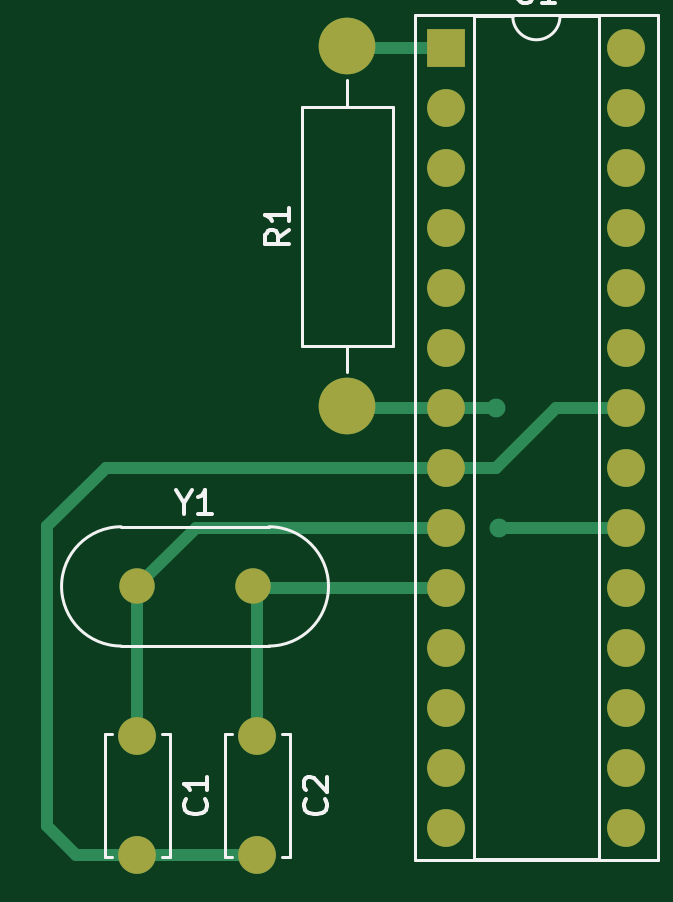
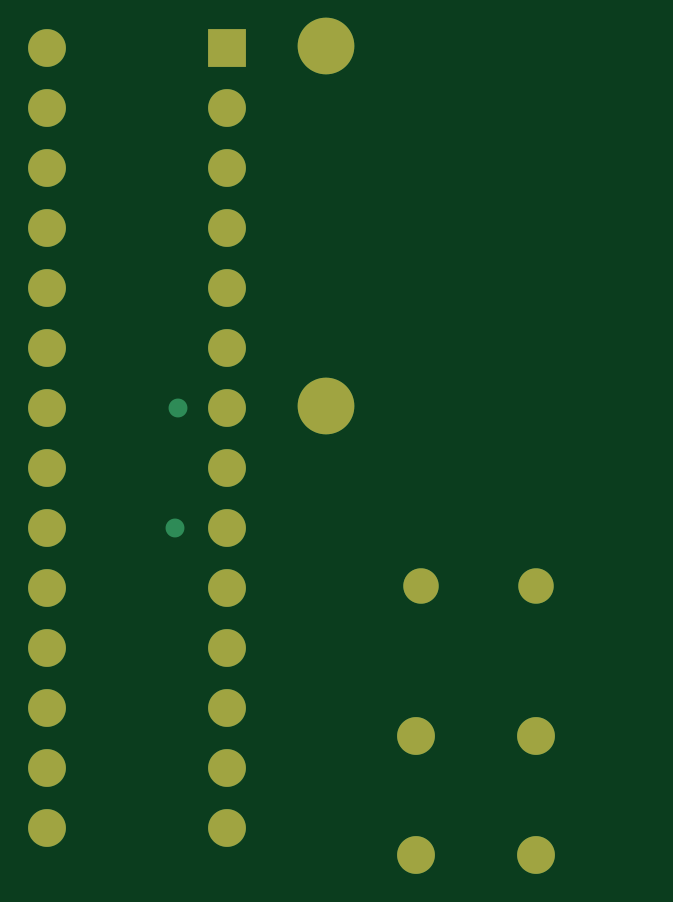
Circuit board: 9 layer files. Board 24.5 x 34.2 mm.
- bottom_copper: temperature_sensor_atmega328-B_Cu.gbr (3245 bytes)
- bottom_mask: temperature_sensor_atmega328-B_Mask.gbr (1688 bytes)
- paste: temperature_sensor_atmega328-B_Paste.gbr (527 bytes)
- bottom_silk: temperature_sensor_atmega328-B_SilkS.gbr (528 bytes)
- outline: temperature_sensor_atmega328-Edge_Cuts.gbr (500 bytes)
- top_copper: temperature_sensor_atmega328-F_Cu.gbr (4814 bytes)
- top_mask: temperature_sensor_atmega328-F_Mask.gbr (1688 bytes)
- paste: temperature_sensor_atmega328-F_Paste.gbr (527 bytes)
- top_silk: temperature_sensor_atmega328-F_SilkS.gbr (4843 bytes)

=== bottom_copper: temperature_sensor_atmega328-B_Cu.gbr ===
%TF.GenerationSoftware,KiCad,Pcbnew,5.1.9-73d0e3b20d~88~ubuntu18.04.1*%
%TF.CreationDate,2021-02-09T13:12:28+05:30*%
%TF.ProjectId,temperature_sensor_atmega328,74656d70-6572-4617-9475-72655f73656e,rev?*%
%TF.SameCoordinates,Original*%
%TF.FileFunction,Copper,L2,Bot*%
%TF.FilePolarity,Positive*%
%FSLAX46Y46*%
G04 Gerber Fmt 4.6, Leading zero omitted, Abs format (unit mm)*
G04 Created by KiCad (PCBNEW 5.1.9-73d0e3b20d~88~ubuntu18.04.1) date 2021-02-09 13:12:28*
%MOMM*%
%LPD*%
G01*
G04 APERTURE LIST*
%TA.AperFunction,ComponentPad*%
%ADD10O,1.600000X1.600000*%
%TD*%
%TA.AperFunction,ComponentPad*%
%ADD11R,1.600000X1.600000*%
%TD*%
%TA.AperFunction,ComponentPad*%
%ADD12O,2.400000X2.400000*%
%TD*%
%TA.AperFunction,ComponentPad*%
%ADD13C,2.400000*%
%TD*%
%TA.AperFunction,ComponentPad*%
%ADD14C,1.500000*%
%TD*%
%TA.AperFunction,ComponentPad*%
%ADD15C,1.600000*%
%TD*%
%TA.AperFunction,ViaPad*%
%ADD16C,0.800000*%
%TD*%
G04 APERTURE END LIST*
D10*
%TO.P,U1,28*%
%TO.N,Net-(U1-Pad28)*%
X143890000Y-57200000D03*
%TO.P,U1,14*%
%TO.N,Net-(U1-Pad14)*%
X136270000Y-90220000D03*
%TO.P,U1,27*%
%TO.N,Net-(U1-Pad27)*%
X143890000Y-59740000D03*
%TO.P,U1,13*%
%TO.N,Net-(U1-Pad13)*%
X136270000Y-87680000D03*
%TO.P,U1,26*%
%TO.N,Net-(U1-Pad26)*%
X143890000Y-62280000D03*
%TO.P,U1,12*%
%TO.N,Net-(U1-Pad12)*%
X136270000Y-85140000D03*
%TO.P,U1,25*%
%TO.N,Net-(U1-Pad25)*%
X143890000Y-64820000D03*
%TO.P,U1,11*%
%TO.N,Net-(U1-Pad11)*%
X136270000Y-82600000D03*
%TO.P,U1,24*%
%TO.N,Net-(U1-Pad24)*%
X143890000Y-67360000D03*
%TO.P,U1,10*%
%TO.N,Net-(C2-Pad1)*%
X136270000Y-80060000D03*
%TO.P,U1,23*%
%TO.N,Net-(U1-Pad23)*%
X143890000Y-69900000D03*
%TO.P,U1,9*%
%TO.N,Net-(C1-Pad1)*%
X136270000Y-77520000D03*
%TO.P,U1,22*%
%TO.N,Net-(C1-Pad2)*%
X143890000Y-72440000D03*
%TO.P,U1,8*%
X136270000Y-74980000D03*
%TO.P,U1,21*%
%TO.N,Net-(U1-Pad21)*%
X143890000Y-74980000D03*
%TO.P,U1,7*%
%TO.N,Net-(R1-Pad1)*%
X136270000Y-72440000D03*
%TO.P,U1,20*%
X143890000Y-77520000D03*
%TO.P,U1,6*%
%TO.N,Net-(U1-Pad6)*%
X136270000Y-69900000D03*
%TO.P,U1,19*%
%TO.N,Net-(U1-Pad19)*%
X143890000Y-80060000D03*
%TO.P,U1,5*%
%TO.N,Net-(U1-Pad5)*%
X136270000Y-67360000D03*
%TO.P,U1,18*%
%TO.N,Net-(U1-Pad18)*%
X143890000Y-82600000D03*
%TO.P,U1,4*%
%TO.N,Net-(U1-Pad4)*%
X136270000Y-64820000D03*
%TO.P,U1,17*%
%TO.N,Net-(U1-Pad17)*%
X143890000Y-85140000D03*
%TO.P,U1,3*%
%TO.N,Net-(U1-Pad3)*%
X136270000Y-62280000D03*
%TO.P,U1,16*%
%TO.N,Net-(U1-Pad16)*%
X143890000Y-87680000D03*
%TO.P,U1,2*%
%TO.N,Net-(U1-Pad2)*%
X136270000Y-59740000D03*
%TO.P,U1,15*%
%TO.N,Net-(U1-Pad15)*%
X143890000Y-90220000D03*
D11*
%TO.P,U1,1*%
%TO.N,Net-(R1-Pad2)*%
X136270000Y-57200000D03*
%TD*%
D12*
%TO.P,R1,2*%
%TO.N,Net-(R1-Pad2)*%
X132080000Y-57150000D03*
D13*
%TO.P,R1,1*%
%TO.N,Net-(R1-Pad1)*%
X132080000Y-72390000D03*
%TD*%
D14*
%TO.P,Y1,2*%
%TO.N,Net-(C2-Pad1)*%
X128070000Y-80010000D03*
%TO.P,Y1,1*%
%TO.N,Net-(C1-Pad1)*%
X123190000Y-80010000D03*
%TD*%
D15*
%TO.P,C2,2*%
%TO.N,Net-(C1-Pad2)*%
X128270000Y-91360000D03*
%TO.P,C2,1*%
%TO.N,Net-(C2-Pad1)*%
X128270000Y-86360000D03*
%TD*%
%TO.P,C1,2*%
%TO.N,Net-(C1-Pad2)*%
X123190000Y-91360000D03*
%TO.P,C1,1*%
%TO.N,Net-(C1-Pad1)*%
X123190000Y-86360000D03*
%TD*%
D16*
%TO.N,Net-(R1-Pad1)*%
X138480000Y-77520000D03*
X138380000Y-72440000D03*
%TD*%
M02*

=== bottom_mask: temperature_sensor_atmega328-B_Mask.gbr ===
%TF.GenerationSoftware,KiCad,Pcbnew,5.1.9-73d0e3b20d~88~ubuntu18.04.1*%
%TF.CreationDate,2021-02-09T13:12:28+05:30*%
%TF.ProjectId,temperature_sensor_atmega328,74656d70-6572-4617-9475-72655f73656e,rev?*%
%TF.SameCoordinates,Original*%
%TF.FileFunction,Soldermask,Bot*%
%TF.FilePolarity,Negative*%
%FSLAX46Y46*%
G04 Gerber Fmt 4.6, Leading zero omitted, Abs format (unit mm)*
G04 Created by KiCad (PCBNEW 5.1.9-73d0e3b20d~88~ubuntu18.04.1) date 2021-02-09 13:12:28*
%MOMM*%
%LPD*%
G01*
G04 APERTURE LIST*
%ADD10O,1.600000X1.600000*%
%ADD11R,1.600000X1.600000*%
%ADD12O,2.400000X2.400000*%
%ADD13C,2.400000*%
%ADD14C,1.500000*%
%ADD15C,1.600000*%
G04 APERTURE END LIST*
D10*
%TO.C,U1*%
X143890000Y-57200000D03*
X136270000Y-90220000D03*
X143890000Y-59740000D03*
X136270000Y-87680000D03*
X143890000Y-62280000D03*
X136270000Y-85140000D03*
X143890000Y-64820000D03*
X136270000Y-82600000D03*
X143890000Y-67360000D03*
X136270000Y-80060000D03*
X143890000Y-69900000D03*
X136270000Y-77520000D03*
X143890000Y-72440000D03*
X136270000Y-74980000D03*
X143890000Y-74980000D03*
X136270000Y-72440000D03*
X143890000Y-77520000D03*
X136270000Y-69900000D03*
X143890000Y-80060000D03*
X136270000Y-67360000D03*
X143890000Y-82600000D03*
X136270000Y-64820000D03*
X143890000Y-85140000D03*
X136270000Y-62280000D03*
X143890000Y-87680000D03*
X136270000Y-59740000D03*
X143890000Y-90220000D03*
D11*
X136270000Y-57200000D03*
%TD*%
D12*
%TO.C,R1*%
X132080000Y-57150000D03*
D13*
X132080000Y-72390000D03*
%TD*%
D14*
%TO.C,Y1*%
X128070000Y-80010000D03*
X123190000Y-80010000D03*
%TD*%
D15*
%TO.C,C2*%
X128270000Y-91360000D03*
X128270000Y-86360000D03*
%TD*%
%TO.C,C1*%
X123190000Y-91360000D03*
X123190000Y-86360000D03*
%TD*%
M02*

=== paste: temperature_sensor_atmega328-B_Paste.gbr ===
%TF.GenerationSoftware,KiCad,Pcbnew,5.1.9-73d0e3b20d~88~ubuntu18.04.1*%
%TF.CreationDate,2021-02-09T13:12:28+05:30*%
%TF.ProjectId,temperature_sensor_atmega328,74656d70-6572-4617-9475-72655f73656e,rev?*%
%TF.SameCoordinates,Original*%
%TF.FileFunction,Paste,Bot*%
%TF.FilePolarity,Positive*%
%FSLAX46Y46*%
G04 Gerber Fmt 4.6, Leading zero omitted, Abs format (unit mm)*
G04 Created by KiCad (PCBNEW 5.1.9-73d0e3b20d~88~ubuntu18.04.1) date 2021-02-09 13:12:28*
%MOMM*%
%LPD*%
G01*
G04 APERTURE LIST*
G04 APERTURE END LIST*
M02*

=== bottom_silk: temperature_sensor_atmega328-B_SilkS.gbr ===
%TF.GenerationSoftware,KiCad,Pcbnew,5.1.9-73d0e3b20d~88~ubuntu18.04.1*%
%TF.CreationDate,2021-02-09T13:12:28+05:30*%
%TF.ProjectId,temperature_sensor_atmega328,74656d70-6572-4617-9475-72655f73656e,rev?*%
%TF.SameCoordinates,Original*%
%TF.FileFunction,Legend,Bot*%
%TF.FilePolarity,Positive*%
%FSLAX46Y46*%
G04 Gerber Fmt 4.6, Leading zero omitted, Abs format (unit mm)*
G04 Created by KiCad (PCBNEW 5.1.9-73d0e3b20d~88~ubuntu18.04.1) date 2021-02-09 13:12:28*
%MOMM*%
%LPD*%
G01*
G04 APERTURE LIST*
G04 APERTURE END LIST*
M02*

=== outline: temperature_sensor_atmega328-Edge_Cuts.gbr ===
%TF.GenerationSoftware,KiCad,Pcbnew,5.1.9-73d0e3b20d~88~ubuntu18.04.1*%
%TF.CreationDate,2021-02-09T13:12:28+05:30*%
%TF.ProjectId,temperature_sensor_atmega328,74656d70-6572-4617-9475-72655f73656e,rev?*%
%TF.SameCoordinates,Original*%
%TF.FileFunction,Profile,NP*%
%FSLAX46Y46*%
G04 Gerber Fmt 4.6, Leading zero omitted, Abs format (unit mm)*
G04 Created by KiCad (PCBNEW 5.1.9-73d0e3b20d~88~ubuntu18.04.1) date 2021-02-09 13:12:28*
%MOMM*%
%LPD*%
G01*
G04 APERTURE LIST*
G04 APERTURE END LIST*
M02*

=== top_copper: temperature_sensor_atmega328-F_Cu.gbr ===
%TF.GenerationSoftware,KiCad,Pcbnew,5.1.9-73d0e3b20d~88~ubuntu18.04.1*%
%TF.CreationDate,2021-02-09T13:12:28+05:30*%
%TF.ProjectId,temperature_sensor_atmega328,74656d70-6572-4617-9475-72655f73656e,rev?*%
%TF.SameCoordinates,Original*%
%TF.FileFunction,Copper,L1,Top*%
%TF.FilePolarity,Positive*%
%FSLAX46Y46*%
G04 Gerber Fmt 4.6, Leading zero omitted, Abs format (unit mm)*
G04 Created by KiCad (PCBNEW 5.1.9-73d0e3b20d~88~ubuntu18.04.1) date 2021-02-09 13:12:28*
%MOMM*%
%LPD*%
G01*
G04 APERTURE LIST*
%TA.AperFunction,ComponentPad*%
%ADD10O,1.600000X1.600000*%
%TD*%
%TA.AperFunction,ComponentPad*%
%ADD11R,1.600000X1.600000*%
%TD*%
%TA.AperFunction,ComponentPad*%
%ADD12O,2.400000X2.400000*%
%TD*%
%TA.AperFunction,ComponentPad*%
%ADD13C,2.400000*%
%TD*%
%TA.AperFunction,ComponentPad*%
%ADD14C,1.500000*%
%TD*%
%TA.AperFunction,ComponentPad*%
%ADD15C,1.600000*%
%TD*%
%TA.AperFunction,ViaPad*%
%ADD16C,0.800000*%
%TD*%
%TA.AperFunction,Conductor*%
%ADD17C,0.500000*%
%TD*%
%TA.AperFunction,Conductor*%
%ADD18C,0.250000*%
%TD*%
G04 APERTURE END LIST*
D10*
%TO.P,U1,28*%
%TO.N,Net-(U1-Pad28)*%
X143890000Y-57200000D03*
%TO.P,U1,14*%
%TO.N,Net-(U1-Pad14)*%
X136270000Y-90220000D03*
%TO.P,U1,27*%
%TO.N,Net-(U1-Pad27)*%
X143890000Y-59740000D03*
%TO.P,U1,13*%
%TO.N,Net-(U1-Pad13)*%
X136270000Y-87680000D03*
%TO.P,U1,26*%
%TO.N,Net-(U1-Pad26)*%
X143890000Y-62280000D03*
%TO.P,U1,12*%
%TO.N,Net-(U1-Pad12)*%
X136270000Y-85140000D03*
%TO.P,U1,25*%
%TO.N,Net-(U1-Pad25)*%
X143890000Y-64820000D03*
%TO.P,U1,11*%
%TO.N,Net-(U1-Pad11)*%
X136270000Y-82600000D03*
%TO.P,U1,24*%
%TO.N,Net-(U1-Pad24)*%
X143890000Y-67360000D03*
%TO.P,U1,10*%
%TO.N,Net-(C2-Pad1)*%
X136270000Y-80060000D03*
%TO.P,U1,23*%
%TO.N,Net-(U1-Pad23)*%
X143890000Y-69900000D03*
%TO.P,U1,9*%
%TO.N,Net-(C1-Pad1)*%
X136270000Y-77520000D03*
%TO.P,U1,22*%
%TO.N,Net-(C1-Pad2)*%
X143890000Y-72440000D03*
%TO.P,U1,8*%
X136270000Y-74980000D03*
%TO.P,U1,21*%
%TO.N,Net-(U1-Pad21)*%
X143890000Y-74980000D03*
%TO.P,U1,7*%
%TO.N,Net-(R1-Pad1)*%
X136270000Y-72440000D03*
%TO.P,U1,20*%
X143890000Y-77520000D03*
%TO.P,U1,6*%
%TO.N,Net-(U1-Pad6)*%
X136270000Y-69900000D03*
%TO.P,U1,19*%
%TO.N,Net-(U1-Pad19)*%
X143890000Y-80060000D03*
%TO.P,U1,5*%
%TO.N,Net-(U1-Pad5)*%
X136270000Y-67360000D03*
%TO.P,U1,18*%
%TO.N,Net-(U1-Pad18)*%
X143890000Y-82600000D03*
%TO.P,U1,4*%
%TO.N,Net-(U1-Pad4)*%
X136270000Y-64820000D03*
%TO.P,U1,17*%
%TO.N,Net-(U1-Pad17)*%
X143890000Y-85140000D03*
%TO.P,U1,3*%
%TO.N,Net-(U1-Pad3)*%
X136270000Y-62280000D03*
%TO.P,U1,16*%
%TO.N,Net-(U1-Pad16)*%
X143890000Y-87680000D03*
%TO.P,U1,2*%
%TO.N,Net-(U1-Pad2)*%
X136270000Y-59740000D03*
%TO.P,U1,15*%
%TO.N,Net-(U1-Pad15)*%
X143890000Y-90220000D03*
D11*
%TO.P,U1,1*%
%TO.N,Net-(R1-Pad2)*%
X136270000Y-57200000D03*
%TD*%
D12*
%TO.P,R1,2*%
%TO.N,Net-(R1-Pad2)*%
X132080000Y-57150000D03*
D13*
%TO.P,R1,1*%
%TO.N,Net-(R1-Pad1)*%
X132080000Y-72390000D03*
%TD*%
D14*
%TO.P,Y1,2*%
%TO.N,Net-(C2-Pad1)*%
X128070000Y-80010000D03*
%TO.P,Y1,1*%
%TO.N,Net-(C1-Pad1)*%
X123190000Y-80010000D03*
%TD*%
D15*
%TO.P,C2,2*%
%TO.N,Net-(C1-Pad2)*%
X128270000Y-91360000D03*
%TO.P,C2,1*%
%TO.N,Net-(C2-Pad1)*%
X128270000Y-86360000D03*
%TD*%
%TO.P,C1,2*%
%TO.N,Net-(C1-Pad2)*%
X123190000Y-91360000D03*
%TO.P,C1,1*%
%TO.N,Net-(C1-Pad1)*%
X123190000Y-86360000D03*
%TD*%
D16*
%TO.N,Net-(R1-Pad1)*%
X138480000Y-77520000D03*
X138380000Y-72440000D03*
%TD*%
D17*
%TO.N,Net-(C1-Pad2)*%
X123190000Y-91360000D02*
X128270000Y-91360000D01*
X136270000Y-74980000D02*
X133400000Y-74980000D01*
X123190000Y-91360000D02*
X120570000Y-91360000D01*
X120570000Y-91360000D02*
X119380000Y-90170000D01*
X119380000Y-90170000D02*
X119380000Y-77470000D01*
X121870000Y-74980000D02*
X136270000Y-74980000D01*
X119380000Y-77470000D02*
X121870000Y-74980000D01*
X136270000Y-74980000D02*
X138380000Y-74980000D01*
X140920000Y-72440000D02*
X143890000Y-72440000D01*
X138380000Y-74980000D02*
X140920000Y-72440000D01*
%TO.N,Net-(C1-Pad1)*%
X123190000Y-86360000D02*
X123190000Y-80010000D01*
X125680000Y-77520000D02*
X123190000Y-80010000D01*
X136270000Y-77520000D02*
X125680000Y-77520000D01*
D18*
%TO.N,Net-(C2-Pad1)*%
X128270000Y-86360000D02*
X128270000Y-81280000D01*
X128270000Y-80210000D02*
X128070000Y-80010000D01*
D17*
X128270000Y-86360000D02*
X128270000Y-80210000D01*
D18*
X128120000Y-80060000D02*
X128070000Y-80010000D01*
D17*
X136270000Y-80060000D02*
X128120000Y-80060000D01*
D18*
%TO.N,Net-(R1-Pad2)*%
X132130000Y-57200000D02*
X132080000Y-57150000D01*
D17*
X136270000Y-57200000D02*
X132130000Y-57200000D01*
%TO.N,Net-(R1-Pad1)*%
X143890000Y-77520000D02*
X138480000Y-77520000D01*
X136270000Y-72440000D02*
X138380000Y-72440000D01*
D18*
X138480000Y-77520000D02*
X138480000Y-77520000D01*
X138380000Y-72440000D02*
X138380000Y-72440000D01*
X132130000Y-72440000D02*
X132080000Y-72390000D01*
D17*
X136270000Y-72440000D02*
X132130000Y-72440000D01*
%TD*%
M02*

=== top_mask: temperature_sensor_atmega328-F_Mask.gbr ===
%TF.GenerationSoftware,KiCad,Pcbnew,5.1.9-73d0e3b20d~88~ubuntu18.04.1*%
%TF.CreationDate,2021-02-09T13:12:28+05:30*%
%TF.ProjectId,temperature_sensor_atmega328,74656d70-6572-4617-9475-72655f73656e,rev?*%
%TF.SameCoordinates,Original*%
%TF.FileFunction,Soldermask,Top*%
%TF.FilePolarity,Negative*%
%FSLAX46Y46*%
G04 Gerber Fmt 4.6, Leading zero omitted, Abs format (unit mm)*
G04 Created by KiCad (PCBNEW 5.1.9-73d0e3b20d~88~ubuntu18.04.1) date 2021-02-09 13:12:28*
%MOMM*%
%LPD*%
G01*
G04 APERTURE LIST*
%ADD10O,1.600000X1.600000*%
%ADD11R,1.600000X1.600000*%
%ADD12O,2.400000X2.400000*%
%ADD13C,2.400000*%
%ADD14C,1.500000*%
%ADD15C,1.600000*%
G04 APERTURE END LIST*
D10*
%TO.C,U1*%
X143890000Y-57200000D03*
X136270000Y-90220000D03*
X143890000Y-59740000D03*
X136270000Y-87680000D03*
X143890000Y-62280000D03*
X136270000Y-85140000D03*
X143890000Y-64820000D03*
X136270000Y-82600000D03*
X143890000Y-67360000D03*
X136270000Y-80060000D03*
X143890000Y-69900000D03*
X136270000Y-77520000D03*
X143890000Y-72440000D03*
X136270000Y-74980000D03*
X143890000Y-74980000D03*
X136270000Y-72440000D03*
X143890000Y-77520000D03*
X136270000Y-69900000D03*
X143890000Y-80060000D03*
X136270000Y-67360000D03*
X143890000Y-82600000D03*
X136270000Y-64820000D03*
X143890000Y-85140000D03*
X136270000Y-62280000D03*
X143890000Y-87680000D03*
X136270000Y-59740000D03*
X143890000Y-90220000D03*
D11*
X136270000Y-57200000D03*
%TD*%
D12*
%TO.C,R1*%
X132080000Y-57150000D03*
D13*
X132080000Y-72390000D03*
%TD*%
D14*
%TO.C,Y1*%
X128070000Y-80010000D03*
X123190000Y-80010000D03*
%TD*%
D15*
%TO.C,C2*%
X128270000Y-91360000D03*
X128270000Y-86360000D03*
%TD*%
%TO.C,C1*%
X123190000Y-91360000D03*
X123190000Y-86360000D03*
%TD*%
M02*

=== paste: temperature_sensor_atmega328-F_Paste.gbr ===
%TF.GenerationSoftware,KiCad,Pcbnew,5.1.9-73d0e3b20d~88~ubuntu18.04.1*%
%TF.CreationDate,2021-02-09T13:12:28+05:30*%
%TF.ProjectId,temperature_sensor_atmega328,74656d70-6572-4617-9475-72655f73656e,rev?*%
%TF.SameCoordinates,Original*%
%TF.FileFunction,Paste,Top*%
%TF.FilePolarity,Positive*%
%FSLAX46Y46*%
G04 Gerber Fmt 4.6, Leading zero omitted, Abs format (unit mm)*
G04 Created by KiCad (PCBNEW 5.1.9-73d0e3b20d~88~ubuntu18.04.1) date 2021-02-09 13:12:28*
%MOMM*%
%LPD*%
G01*
G04 APERTURE LIST*
G04 APERTURE END LIST*
M02*

=== top_silk: temperature_sensor_atmega328-F_SilkS.gbr ===
%TF.GenerationSoftware,KiCad,Pcbnew,5.1.9-73d0e3b20d~88~ubuntu18.04.1*%
%TF.CreationDate,2021-02-09T13:12:28+05:30*%
%TF.ProjectId,temperature_sensor_atmega328,74656d70-6572-4617-9475-72655f73656e,rev?*%
%TF.SameCoordinates,Original*%
%TF.FileFunction,Legend,Top*%
%TF.FilePolarity,Positive*%
%FSLAX46Y46*%
G04 Gerber Fmt 4.6, Leading zero omitted, Abs format (unit mm)*
G04 Created by KiCad (PCBNEW 5.1.9-73d0e3b20d~88~ubuntu18.04.1) date 2021-02-09 13:12:28*
%MOMM*%
%LPD*%
G01*
G04 APERTURE LIST*
%ADD10C,0.120000*%
%ADD11C,0.150000*%
G04 APERTURE END LIST*
D10*
%TO.C,U1*%
X141080000Y-55870000D02*
G75*
G02*
X139080000Y-55870000I-1000000J0D01*
G01*
X139080000Y-55870000D02*
X137430000Y-55870000D01*
X137430000Y-55870000D02*
X137430000Y-91550000D01*
X137430000Y-91550000D02*
X142730000Y-91550000D01*
X142730000Y-91550000D02*
X142730000Y-55870000D01*
X142730000Y-55870000D02*
X141080000Y-55870000D01*
X134940000Y-55810000D02*
X134940000Y-91610000D01*
X134940000Y-91610000D02*
X145220000Y-91610000D01*
X145220000Y-91610000D02*
X145220000Y-55810000D01*
X145220000Y-55810000D02*
X134940000Y-55810000D01*
%TO.C,R1*%
X130160000Y-69840000D02*
X134000000Y-69840000D01*
X134000000Y-69840000D02*
X134000000Y-59700000D01*
X134000000Y-59700000D02*
X130160000Y-59700000D01*
X130160000Y-59700000D02*
X130160000Y-69840000D01*
X132080000Y-70950000D02*
X132080000Y-69840000D01*
X132080000Y-58590000D02*
X132080000Y-59700000D01*
%TO.C,Y1*%
X128755000Y-82535000D02*
G75*
G03*
X128755000Y-77485000I0J2525000D01*
G01*
X122505000Y-82535000D02*
G75*
G02*
X122505000Y-77485000I0J2525000D01*
G01*
X122505000Y-77485000D02*
X128755000Y-77485000D01*
X122505000Y-82535000D02*
X128755000Y-82535000D01*
%TO.C,C2*%
X129640000Y-86240000D02*
X129640000Y-91480000D01*
X126900000Y-86240000D02*
X126900000Y-91480000D01*
X129640000Y-86240000D02*
X129325000Y-86240000D01*
X127215000Y-86240000D02*
X126900000Y-86240000D01*
X129640000Y-91480000D02*
X129325000Y-91480000D01*
X127215000Y-91480000D02*
X126900000Y-91480000D01*
%TO.C,C1*%
X124560000Y-86240000D02*
X124560000Y-91480000D01*
X121820000Y-86240000D02*
X121820000Y-91480000D01*
X124560000Y-86240000D02*
X124245000Y-86240000D01*
X122135000Y-86240000D02*
X121820000Y-86240000D01*
X124560000Y-91480000D02*
X124245000Y-91480000D01*
X122135000Y-91480000D02*
X121820000Y-91480000D01*
%TO.C,U1*%
D11*
X139318095Y-54322380D02*
X139318095Y-55131904D01*
X139365714Y-55227142D01*
X139413333Y-55274761D01*
X139508571Y-55322380D01*
X139699047Y-55322380D01*
X139794285Y-55274761D01*
X139841904Y-55227142D01*
X139889523Y-55131904D01*
X139889523Y-54322380D01*
X140889523Y-55322380D02*
X140318095Y-55322380D01*
X140603809Y-55322380D02*
X140603809Y-54322380D01*
X140508571Y-54465238D01*
X140413333Y-54560476D01*
X140318095Y-54608095D01*
%TO.C,R1*%
X129612380Y-64936666D02*
X129136190Y-65270000D01*
X129612380Y-65508095D02*
X128612380Y-65508095D01*
X128612380Y-65127142D01*
X128660000Y-65031904D01*
X128707619Y-64984285D01*
X128802857Y-64936666D01*
X128945714Y-64936666D01*
X129040952Y-64984285D01*
X129088571Y-65031904D01*
X129136190Y-65127142D01*
X129136190Y-65508095D01*
X129612380Y-63984285D02*
X129612380Y-64555714D01*
X129612380Y-64270000D02*
X128612380Y-64270000D01*
X128755238Y-64365238D01*
X128850476Y-64460476D01*
X128898095Y-64555714D01*
%TO.C,Y1*%
X125153809Y-76461190D02*
X125153809Y-76937380D01*
X124820476Y-75937380D02*
X125153809Y-76461190D01*
X125487142Y-75937380D01*
X126344285Y-76937380D02*
X125772857Y-76937380D01*
X126058571Y-76937380D02*
X126058571Y-75937380D01*
X125963333Y-76080238D01*
X125868095Y-76175476D01*
X125772857Y-76223095D01*
%TO.C,C2*%
X131127142Y-89026666D02*
X131174761Y-89074285D01*
X131222380Y-89217142D01*
X131222380Y-89312380D01*
X131174761Y-89455238D01*
X131079523Y-89550476D01*
X130984285Y-89598095D01*
X130793809Y-89645714D01*
X130650952Y-89645714D01*
X130460476Y-89598095D01*
X130365238Y-89550476D01*
X130270000Y-89455238D01*
X130222380Y-89312380D01*
X130222380Y-89217142D01*
X130270000Y-89074285D01*
X130317619Y-89026666D01*
X130317619Y-88645714D02*
X130270000Y-88598095D01*
X130222380Y-88502857D01*
X130222380Y-88264761D01*
X130270000Y-88169523D01*
X130317619Y-88121904D01*
X130412857Y-88074285D01*
X130508095Y-88074285D01*
X130650952Y-88121904D01*
X131222380Y-88693333D01*
X131222380Y-88074285D01*
%TO.C,C1*%
X126047142Y-89026666D02*
X126094761Y-89074285D01*
X126142380Y-89217142D01*
X126142380Y-89312380D01*
X126094761Y-89455238D01*
X125999523Y-89550476D01*
X125904285Y-89598095D01*
X125713809Y-89645714D01*
X125570952Y-89645714D01*
X125380476Y-89598095D01*
X125285238Y-89550476D01*
X125190000Y-89455238D01*
X125142380Y-89312380D01*
X125142380Y-89217142D01*
X125190000Y-89074285D01*
X125237619Y-89026666D01*
X126142380Y-88074285D02*
X126142380Y-88645714D01*
X126142380Y-88360000D02*
X125142380Y-88360000D01*
X125285238Y-88455238D01*
X125380476Y-88550476D01*
X125428095Y-88645714D01*
%TD*%
M02*

